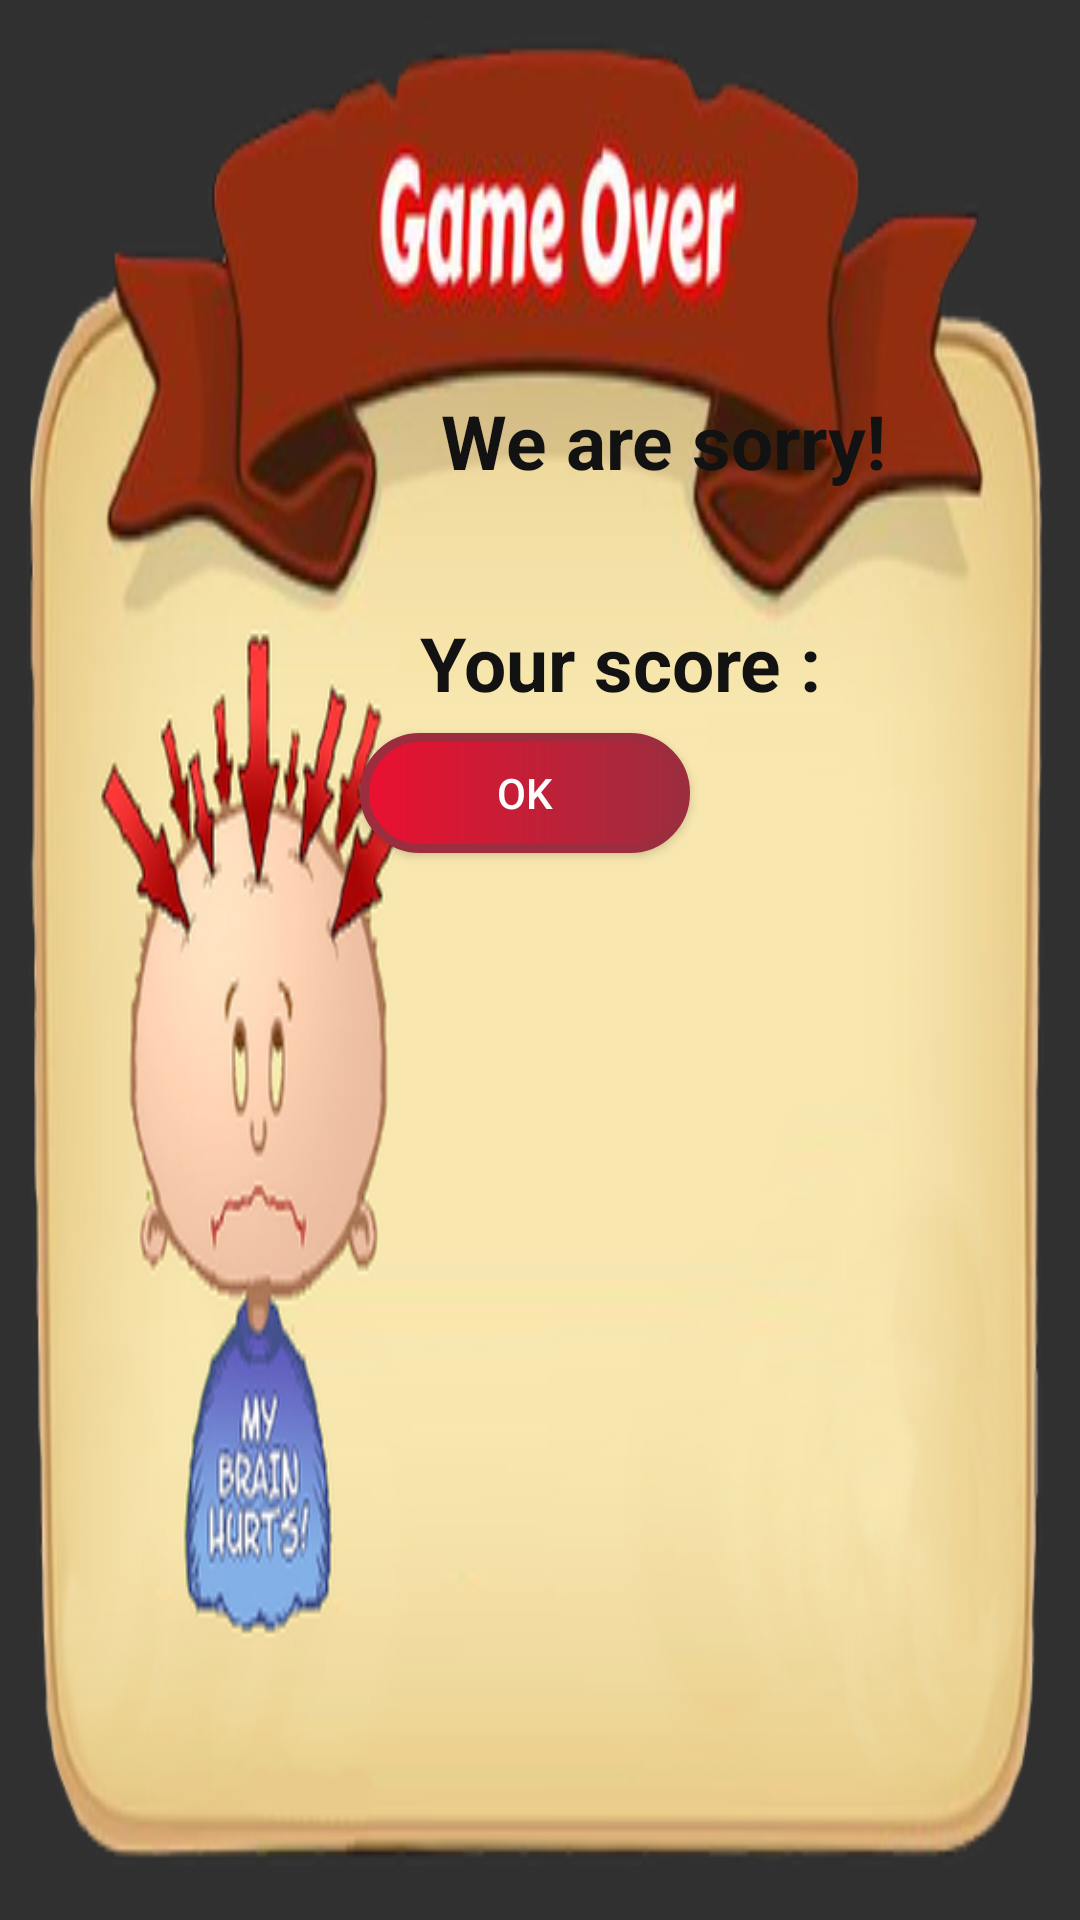

Here is an Android app screen rendered from its layout file. Give the layout XML and the strings, colors and styles it references.
<!-- AndroidManifest.xml: application theme Theme.AppCompat.NoActionBar -->
<!-- res/layout/game_over.xml -->
<?xml version="1.0" encoding="utf-8"?>
<RelativeLayout
    android:id="@+id/game_over_layout"
    xmlns:android="http://schemas.android.com/apk/res/android"
    android:layout_width="match_parent"
    android:layout_height="match_parent">
<ImageView
    android:id="@+id/game_over_IV"
    android:layout_width="match_parent"
    android:layout_height="match_parent"
    android:scaleType="fitXY"
    android:src="@mipmap/game_over"
    />
<TextView
    android:id="@+id/sorry_TV"
    android:layout_width="wrap_content"
    android:layout_height="wrap_content"
android:text="@string/game_over_sorry"
    android:textColor="@color/black"
    android:textStyle="bold"
    android:layout_marginTop="130dp"
    android:textSize="25sp"
    android:gravity="center"
    android:layout_marginStart="147dp"/>

    <TextView
        android:id="@+id/player_name_TV"
        android:layout_width="200dp"
        android:layout_height="50dp"
        android:layout_below="@id/sorry_TV"
        android:textSize="30sp"
        android:gravity="center"
        android:layout_marginStart="150dp"
        />



        <TextView
            android:id="@+id/game_over_score"
            android:layout_width="200dp"
            android:layout_height="50dp"
            android:paddingTop="5dp"
            android:orientation="horizontal"
            android:layout_below="@id/player_name_TV"
            android:textSize="25sp"
            android:text="@string/game_over_scor"
            android:textColor="@color/black"
            android:textStyle="bold"
            android:layout_marginTop="-15dp"
            android:layout_marginStart="140dp"
            />

    <Button
        android:id="@+id/game_over_Btn"
        android:layout_width="110dp"
        android:layout_height="40dp"
        android:layout_below="@id/game_over_score"
        android:layout_marginStart="120dp"
        android:layout_marginTop="-5dp"

        android:text="OK"

        android:background="@drawable/ok_game_over"
        />








</RelativeLayout>
<!-- resources referenced by this layout -->
<resources>
  <color name="black">#131212</color>
  <!-- drawable ok_game_over (drawable-v24) -->
  <layer-list xmlns:android="http://schemas.android.com/apk/res/android" >
      <item>
          <shape android:shape="rectangle">
              <gradient
                  android:startColor="@color/red"
  
                  android:endColor="@color/red2"/>
              <corners android:radius="180dp"/>
  
              <stroke
  
                  android:width="3dp"
  
                  android:color="@color/red2"
  
  
                  />
              <padding
                  android:bottom="5dp"
                  android:left="5dp"
                  android:right="5dp"
                  android:top="5dp" />
          </shape>
      </item>
  </layer-list>
  <!-- mipmap game_over: png bitmap (mipmap-xxhdpi, 227118 bytes) -->
  <string name="game_over_scor">Your score :</string>
  <string name="game_over_sorry">We are sorry!</string>
  <color name="red">#EB1030</color>
  <color name="red2">#9C2D3E</color>
</resources>
